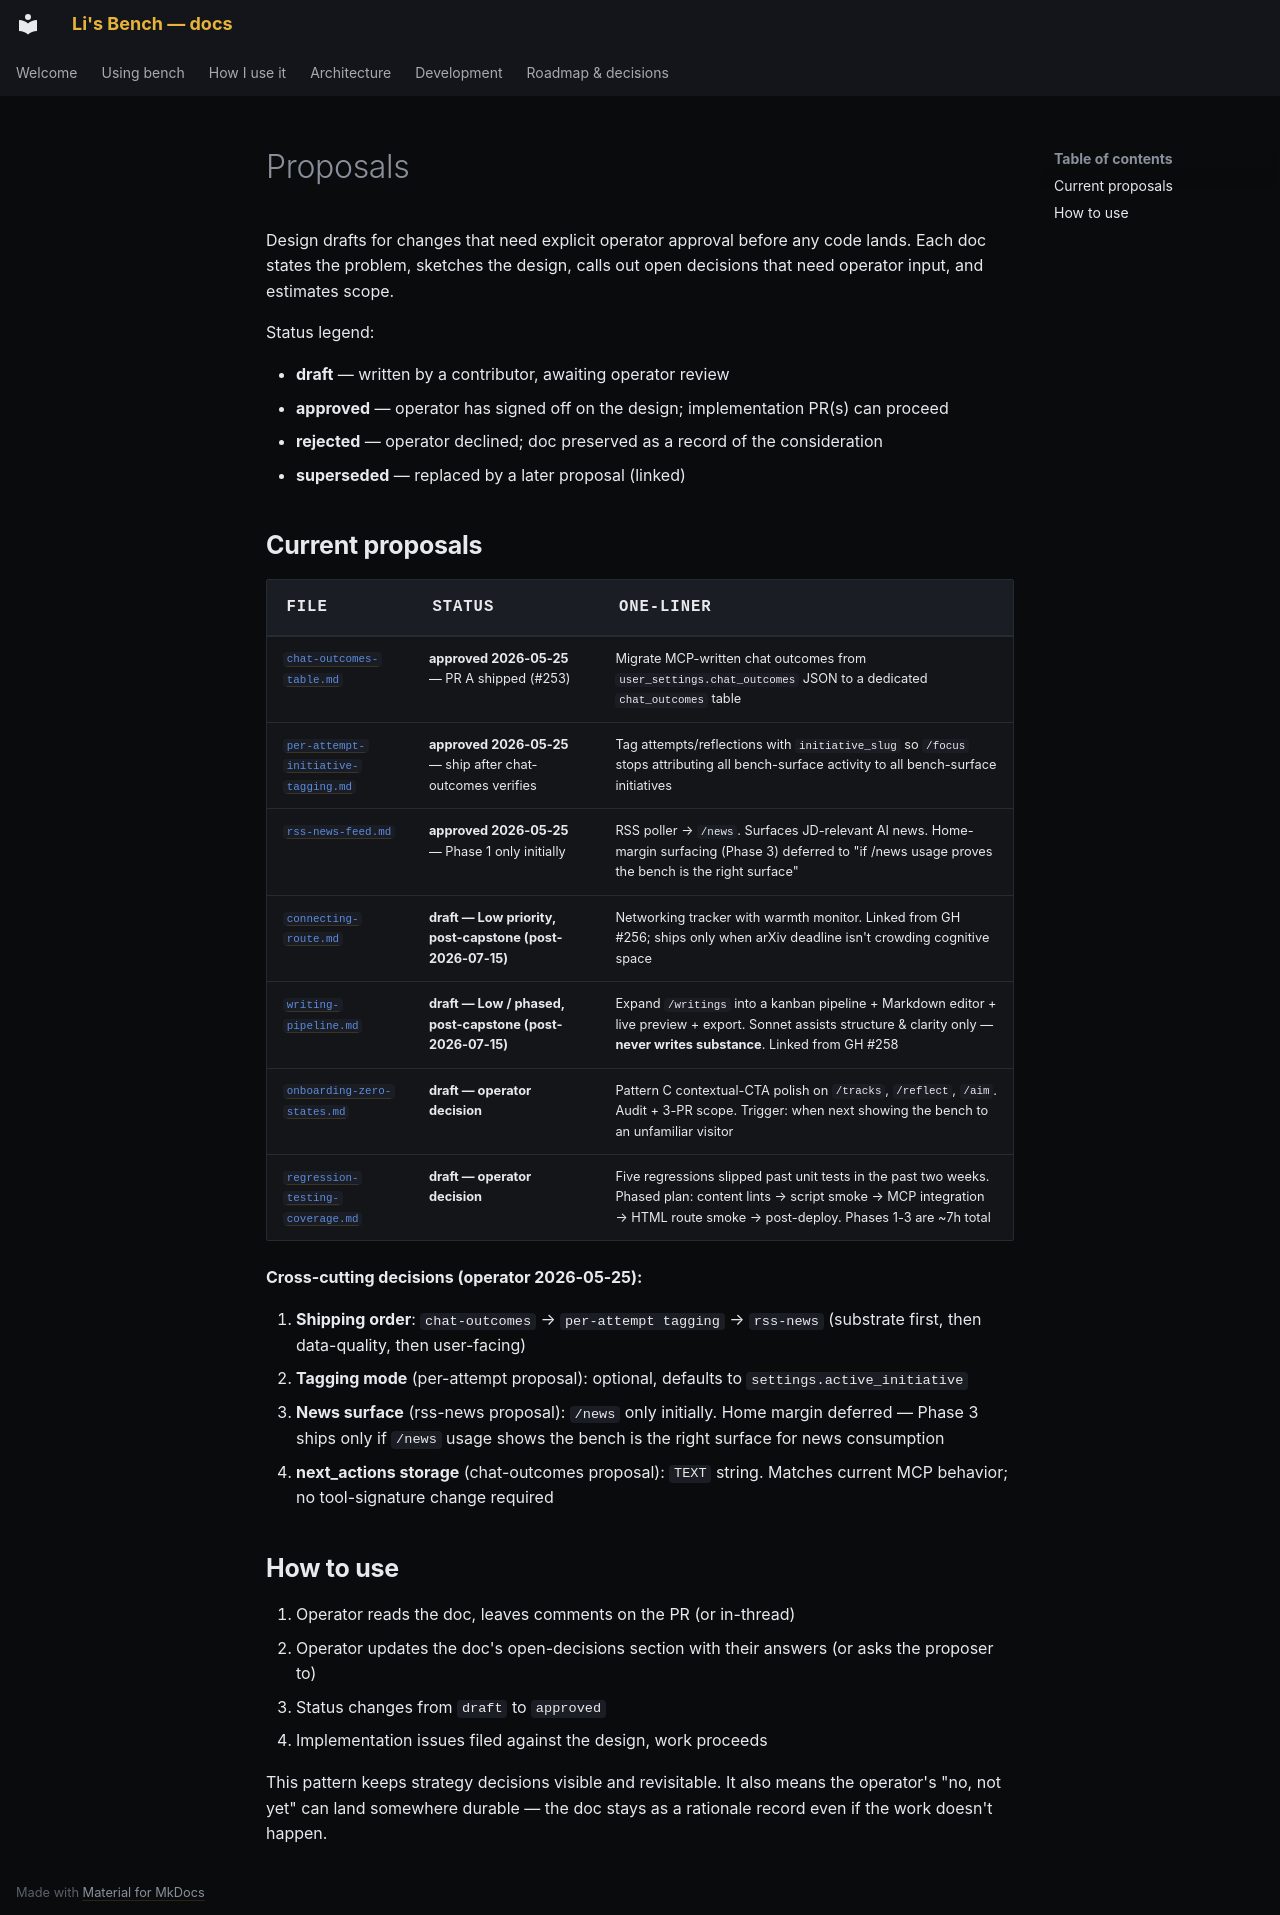

repository: pact-safety/bench · page: proposals/index.html · generator: mkdocs

# Proposals

Design drafts for changes that need explicit operator approval before any code lands. Each doc states the problem, sketches the design, calls out open decisions that need operator input, and estimates scope.

Status legend:

- **draft** — written by a contributor, awaiting operator review
- **approved** — operator has signed off on the design; implementation PR(s) can proceed
- **rejected** — operator declined; doc preserved as a record of the consideration
- **superseded** — replaced by a later proposal (linked)

## Current proposals

| File | Status | One-liner |
|---|---|---|
| [`chat-outcomes-table.md`](./chat-outcomes-table.md) | **approved 2026-05-25** — PR A shipped (#253) | Migrate MCP-written chat outcomes from `user_settings.chat_outcomes` JSON to a dedicated `chat_outcomes` table |
| [`per-attempt-initiative-tagging.md`](./per-attempt-initiative-tagging.md) | **approved 2026-05-25** — ship after chat-outcomes verifies | Tag attempts/reflections with `initiative_slug` so `/focus` stops attributing all bench-surface activity to all bench-surface initiatives |
| [`rss-news-feed.md`](./rss-news-feed.md) | **approved 2026-05-25** — Phase 1 only initially | RSS poller → `/news`. Surfaces JD-relevant AI news. Home-margin surfacing (Phase 3) deferred to "if /news usage proves the bench is the right surface" |
| [`connecting-route.md`](./connecting-route.md) | **draft — Low priority, post-capstone (post-2026-07-15)** | Networking tracker with warmth monitor. Linked from GH #256; ships only when arXiv deadline isn't crowding cognitive space |
| [`writing-pipeline.md`](./writing-pipeline.md) | **draft — Low / phased, post-capstone (post-2026-07-15)** | Expand `/writings` into a kanban pipeline + Markdown editor + live preview + export. Sonnet assists structure & clarity only — **never writes substance**. Linked from GH #258 |
| [`onboarding-zero-states.md`](./onboarding-zero-states.md) | **draft — operator decision** | Pattern C contextual-CTA polish on `/tracks`, `/reflect`, `/aim`. Audit + 3-PR scope. Trigger: when next showing the bench to an unfamiliar visitor |
| [`regression-testing-coverage.md`](./regression-testing-coverage.md) | **draft — operator decision** | Five regressions slipped past unit tests in the past two weeks. Phased plan: content lints → script smoke → MCP integration → HTML route smoke → post-deploy. Phases 1-3 are ~7h total |

**Cross-cutting decisions (operator 2026-05-25):**

1. **Shipping order**: `chat-outcomes` → `per-attempt tagging` → `rss-news` (substrate first, then data-quality, then user-facing)
2. **Tagging mode** (per-attempt proposal): optional, defaults to `settings.active_initiative`
3. **News surface** (rss-news proposal): `/news` only initially. Home margin deferred — Phase 3 ships only if `/news` usage shows the bench is the right surface for news consumption
4. **next_actions storage** (chat-outcomes proposal): `TEXT` string. Matches current MCP behavior; no tool-signature change required

## How to use

1. Operator reads the doc, leaves comments on the PR (or in-thread)
2. Operator updates the doc's open-decisions section with their answers (or asks the proposer to)
3. Status changes from `draft` to `approved`
4. Implementation issues filed against the design, work proceeds

This pattern keeps strategy decisions visible and revisitable. It also means the operator's "no, not yet" can land somewhere durable — the doc stays as a rationale record even if the work doesn't happen.
